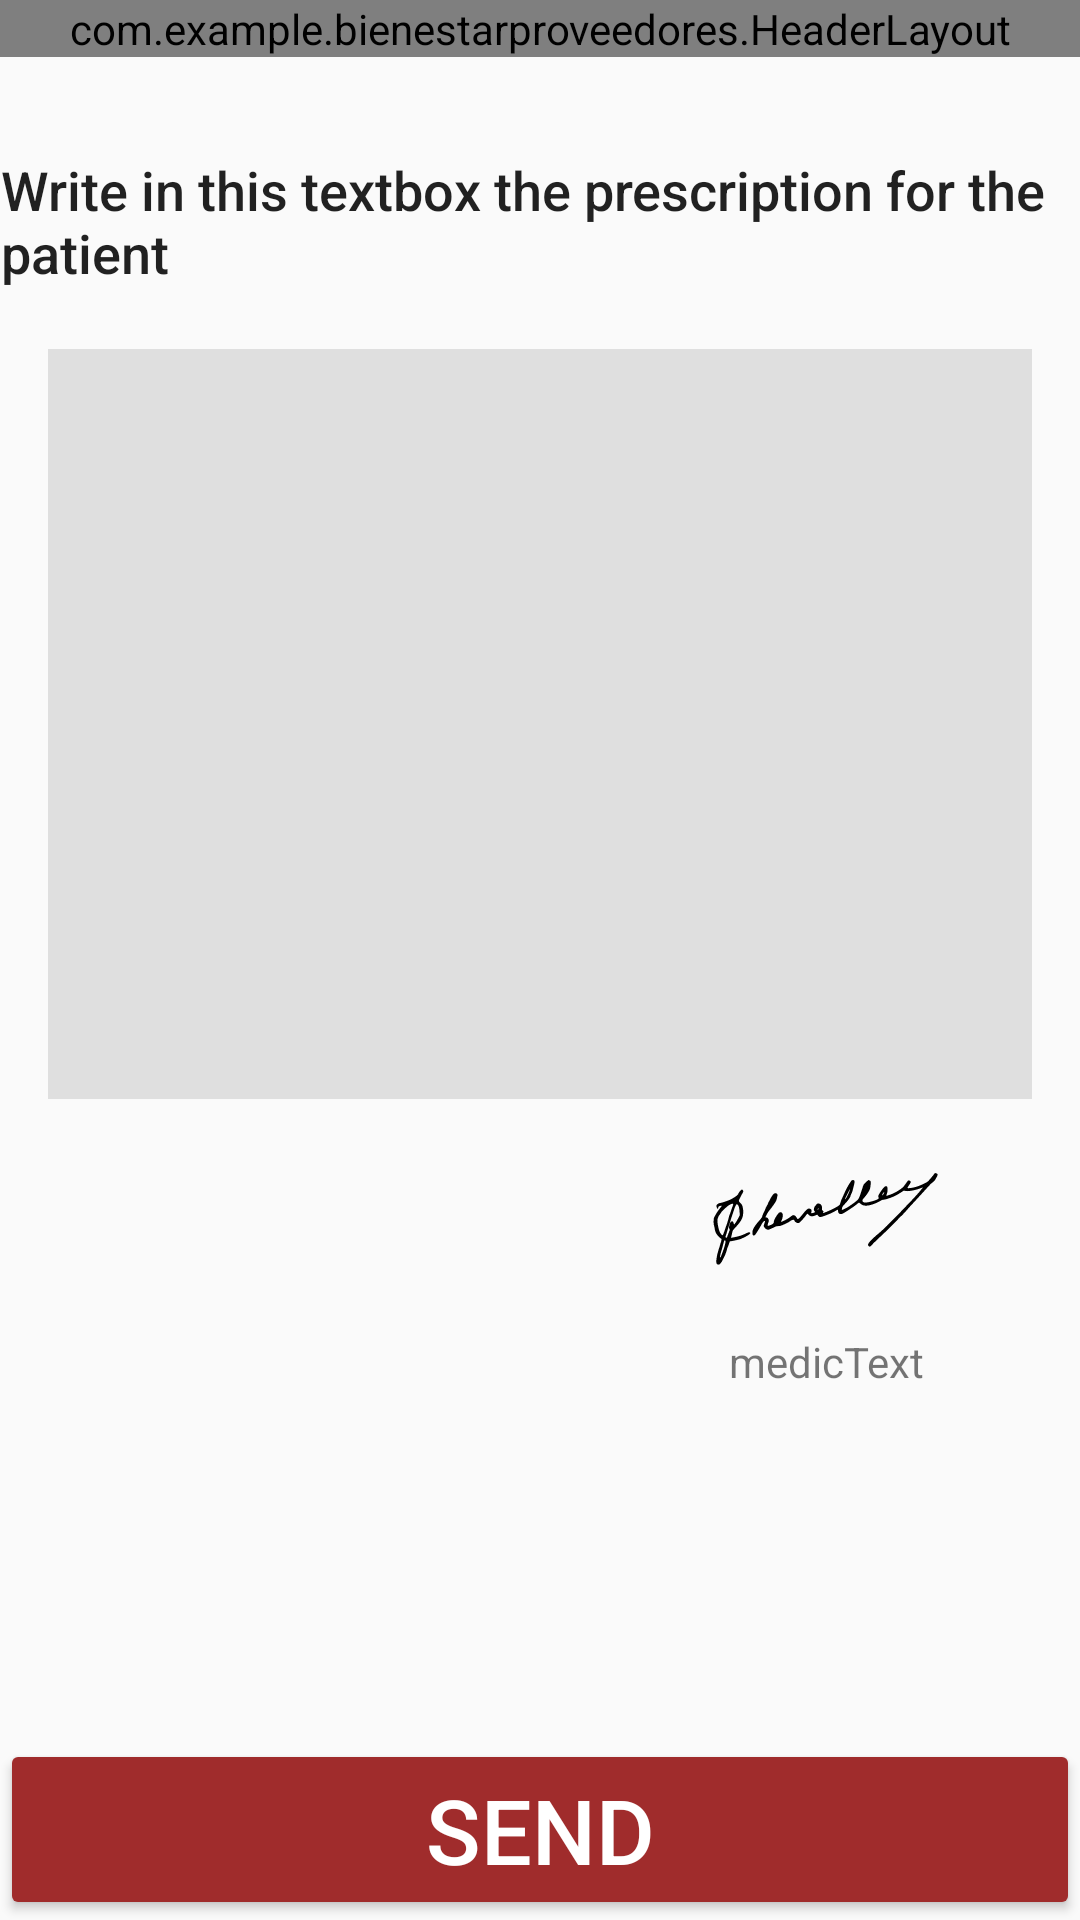

Layout XML and referenced resources for this Android screen:
<!-- AndroidManifest.xml: application theme AppTheme -->
<!-- res/layout/consultancy_prescription_fragment.xml -->
<?xml version="1.0" encoding="utf-8"?>
<androidx.constraintlayout.widget.ConstraintLayout xmlns:android="http://schemas.android.com/apk/res/android"
    xmlns:app="http://schemas.android.com/apk/res-auto"
    xmlns:tools="http://schemas.android.com/tools"
    android:layout_width="match_parent"
    android:layout_height="match_parent"
    tools:context=".ProductsFragment">

    <include
        android:id="@+id/fragment_header"
        layout="@layout/bienestar_header"
        android:layout_width="match_parent"
        android:layout_height="wrap_content"
        app:layout_constraintEnd_toEndOf="parent"
        app:layout_constraintStart_toStartOf="parent"
        app:layout_constraintTop_toTopOf="parent" />

    <TextView
        android:id="@+id/patientTExt"
        android:layout_width="wrap_content"
        android:layout_height="wrap_content"
        android:layout_marginLeft="20dp"
        android:layout_marginTop="32dp"
        android:layout_marginRight="20dp"
        android:drawableTint="#FFFFFF"
        android:text="@string/escriba_aqu_la_receta_para_el_paciente"
        android:textAppearance="@style/TextAppearance.AppCompat.Body2"
        android:textSize="18dp"
        app:layout_constraintEnd_toEndOf="parent"
        app:layout_constraintHorizontal_bias="0.492"
        app:layout_constraintStart_toStartOf="parent"
        app:layout_constraintTop_toBottomOf="@+id/fragment_header" />

    <Button
        android:id="@+id/send_prescription"
        android:layout_width="match_parent"
        android:layout_height="wrap_content"
        app:layout_constraintBottom_toBottomOf="parent"
        android:backgroundTint="@color/colorConsultancy"
        android:text="@string/enviar"
        android:textColor="@android:color/white"
        android:textSize="30sp" />

    <EditText
        android:id="@+id/prescription"
        android:layout_width="0dp"
        android:layout_height="250dp"
        android:layout_marginStart="16dp"
        android:layout_marginTop="20dp"
        android:layout_marginEnd="16dp"
        android:autofillHints=""
        android:background="#DFDFDF"
        android:ems="10"
        android:gravity="start|top"
        android:inputType="textMultiLine"
        android:textSize="24dp"
        app:layout_constraintEnd_toEndOf="parent"
        app:layout_constraintHorizontal_bias="0.0"
        app:layout_constraintStart_toStartOf="parent"
        app:layout_constraintTop_toBottomOf="@+id/patientTExt" />

    <ImageView
        android:id="@+id/imageView2"
        android:layout_width="86dp"
        android:layout_height="54dp"
        android:layout_marginTop="12dp"
        android:layout_marginEnd="44dp"
        android:src="@drawable/ic_giovanni_chevalley_firma"
        app:layout_constraintEnd_toEndOf="parent"
        app:layout_constraintTop_toBottomOf="@+id/prescription" />

    <TextView
        android:id="@+id/medicText"
        android:layout_width="wrap_content"
        android:layout_height="wrap_content"
        android:layout_marginTop="12dp"
        android:layout_marginEnd="52dp"
        android:text="medicText"
        app:layout_constraintEnd_toEndOf="parent"
        app:layout_constraintTop_toBottomOf="@+id/imageView2" />


</androidx.constraintlayout.widget.ConstraintLayout>
<!-- res/layout/bienestar_header.xml (included above) -->
<?xml version="1.0" encoding="utf-8"?>
<com.example.bienestarproveedores.HeaderLayout xmlns:android="http://schemas.android.com/apk/res/android"
    xmlns:app="http://schemas.android.com/apk/res-auto"
    xmlns:tools="http://schemas.android.com/tools"
    android:id="@+id/header"
    android:layout_width="match_parent"
    android:layout_height="wrap_content"
    android:background="@color/colorAssistance">

    <androidx.constraintlayout.widget.ConstraintLayout
        android:layout_width="match_parent"
        android:layout_height="56dp"
        android:orientation="horizontal">

        <ImageView
            android:id="@+id/bienestarPLogo"
            android:layout_width="35dp"
            android:layout_height="35dp"
            android:layout_marginStart="16dp"
            android:contentDescription="@string/bienestar_logo"
            android:src="@drawable/ic_logo_bienestar_corazon"
            android:tint="#FFFFFF"
            app:layout_constraintBottom_toBottomOf="parent"
            app:layout_constraintStart_toStartOf="parent"
            app:layout_constraintTop_toTopOf="parent" />

        <TextView
            android:id="@+id/textView"
            android:layout_width="wrap_content"
            android:layout_height="wrap_content"
            android:gravity="center"
            android:text="@string/bienestar_brand"
            android:textAppearance="@style/TextAppearance.AppCompat.Body2"
            android:textColor="#FFFFFF"
            android:textSize="24sp"
            app:layout_constraintBottom_toBottomOf="parent"
            app:layout_constraintEnd_toEndOf="parent"
            app:layout_constraintHorizontal_bias="0.498"
            app:layout_constraintStart_toStartOf="parent"
            app:layout_constraintTop_toTopOf="parent"
            tools:text="Appointments" />
    </androidx.constraintlayout.widget.ConstraintLayout>

</com.example.bienestarproveedores.HeaderLayout>
<!-- resources referenced by this layout -->
<resources>
  <color name="colorAssistance">#1F6E68</color>
  <color name="colorConsultancy">#A02C2C</color>
  <!-- drawable ic_giovanni_chevalley_firma: vector/xml drawable (drawable, 10243 chars, omitted) -->
  <!-- drawable ic_logo_bienestar_corazon: vector/xml drawable (drawable, 3358 chars, omitted) -->
  <string name="bienestar_brand">BienestAR \nProviders</string>
  <string name="bienestar_logo">BienestAR logo</string>
  <string name="enviar">SEND</string>
  <string name="escriba_aqu_la_receta_para_el_paciente">Write in this textbox the prescription for the patient</string>
  <style name="AppTheme" parent="Theme.AppCompat.Light.NoActionBar">
          
          <item name="colorPrimary">@color/colorPrimary</item>
          <item name="colorPrimaryDark">@color/colorPrimaryDark</item>
          <item name="colorAccent">@color/colorAccent</item>
      </style>
  <color name="colorPrimary">#008577</color>
  <color name="colorPrimaryDark">#00574B</color>
  <color name="colorAccent">#D81B60</color>
</resources>
